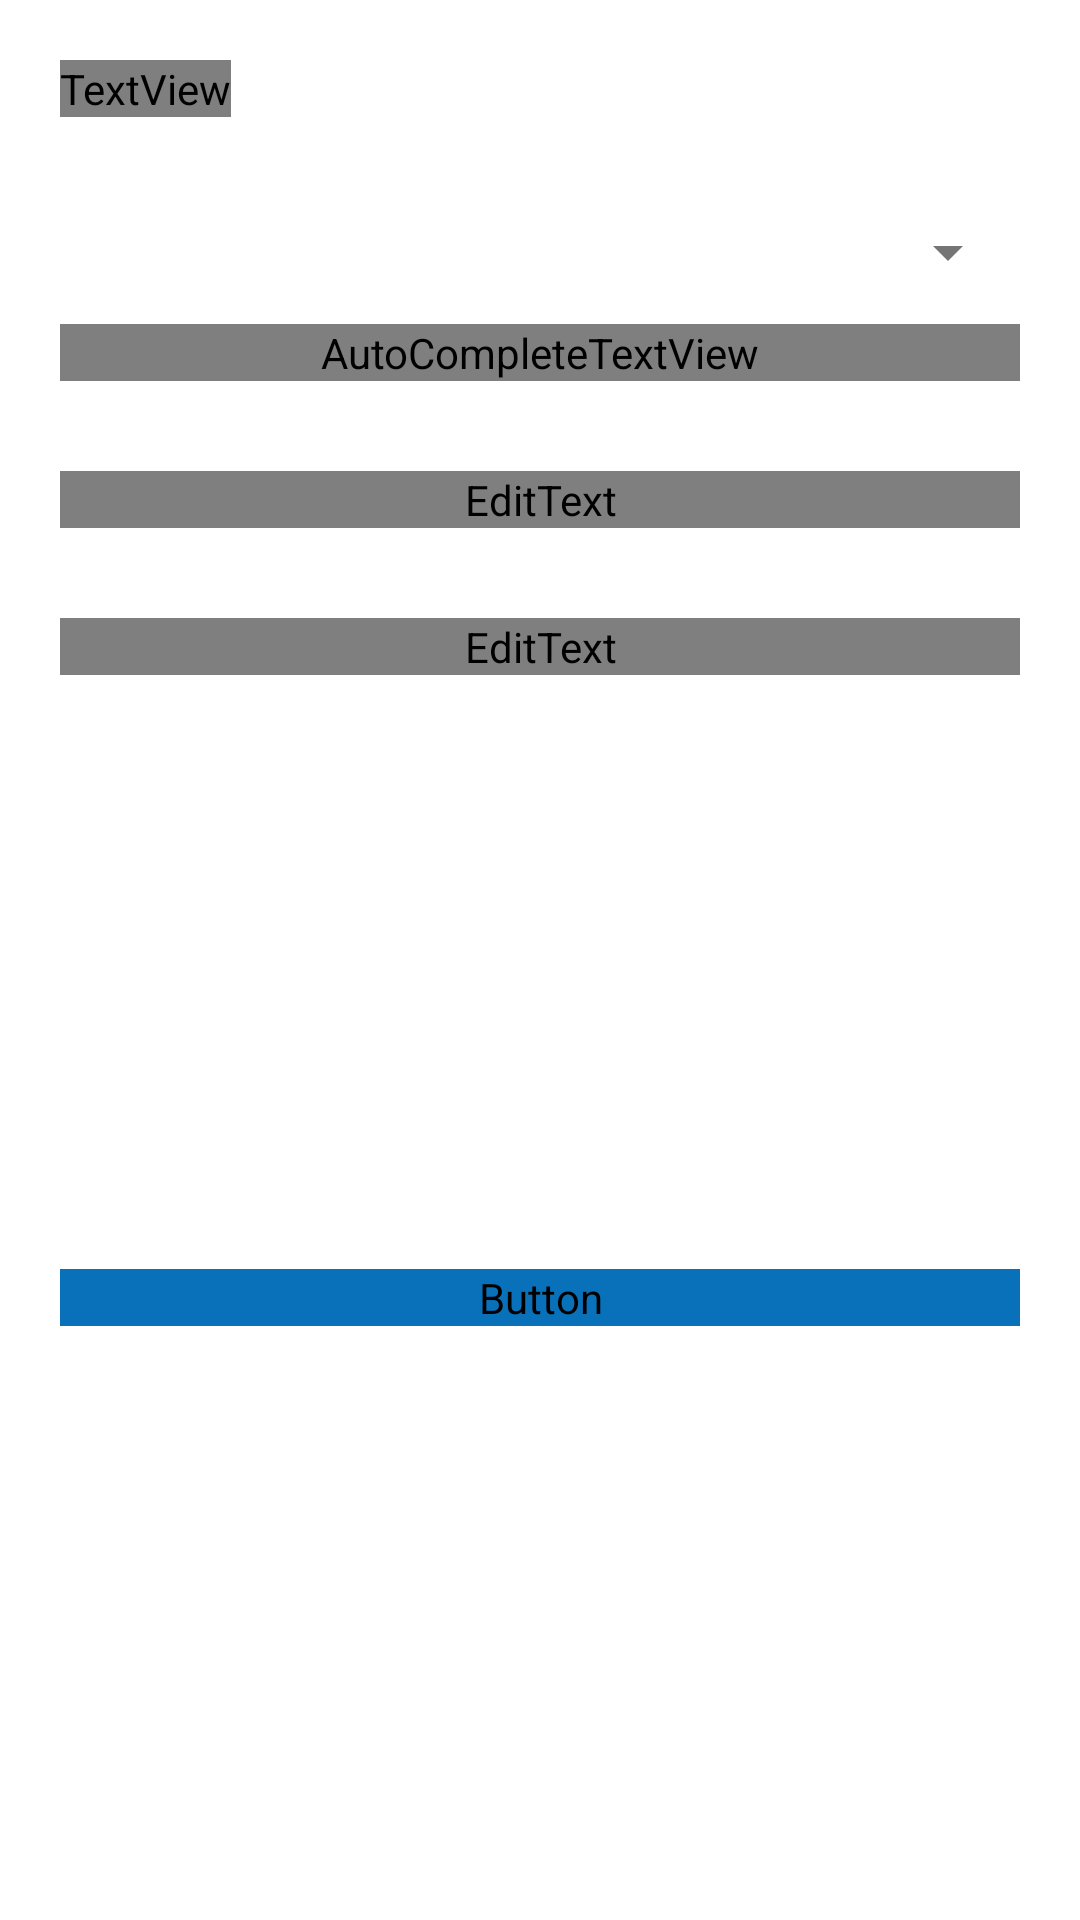

Layout XML and referenced resources for this Android screen:
<!-- AndroidManifest.xml: application theme Theme.DailyExpenses -->
<!-- res/layout/fragment_add_item_to_buy.xml -->
<?xml version="1.0" encoding="utf-8"?>
<androidx.constraintlayout.widget.ConstraintLayout xmlns:android="http://schemas.android.com/apk/res/android"
    xmlns:app="http://schemas.android.com/apk/res-auto"
    xmlns:tools="http://schemas.android.com/tools"
    android:layout_width="match_parent"
    android:layout_height="wrap_content"
    tools:context=".ui.main.tabs.dashboard.AddItemToBuyFragment">


    <com.google.android.material.textfield.TextInputLayout
        android:id="@+id/textInputLayout"
        style="@style/Widget.MaterialComponents.TextInputLayout.FilledBox.ExposedDropdownMenu"
        android:layout_width="0dp"
        android:layout_height="wrap_content"
        android:layout_marginStart="20dp"
        android:layout_marginTop="60dp"
        android:layout_marginEnd="20dp"
        android:hint="Выберите категорию"
        app:layout_constraintEnd_toEndOf="parent"
        app:layout_constraintStart_toStartOf="parent"
        app:layout_constraintTop_toTopOf="parent">

        <AutoCompleteTextView
            android:id="@+id/etCategories"
            android:layout_width="match_parent"
            android:layout_height="wrap_content"
            android:fontFamily="@font/allerta" />

    </com.google.android.material.textfield.TextInputLayout>

    <EditText
        android:id="@+id/etSumToBuy"
        android:layout_width="0dp"
        android:layout_height="wrap_content"
        android:layout_marginStart="20dp"
        android:layout_marginTop="30dp"
        android:layout_marginEnd="20dp"
        android:ems="10"
        android:fontFamily="@font/allerta"
        android:hint="Введите сумму"
        android:inputType="textPersonName|numberDecimal"
        app:layout_constraintEnd_toEndOf="parent"
        app:layout_constraintHorizontal_bias="0.0"
        app:layout_constraintStart_toStartOf="parent"
        app:layout_constraintTop_toBottomOf="@+id/etPlans" />

    <EditText
        android:id="@+id/etPlans"
        android:layout_width="0dp"
        android:layout_height="wrap_content"
        android:layout_marginStart="20dp"
        android:layout_marginTop="30dp"
        android:layout_marginEnd="20dp"
        android:ems="10"
        android:fontFamily="@font/allerta"
        android:hint="Ваши планы"
        android:inputType="textPersonName"
        app:layout_constraintEnd_toEndOf="parent"
        app:layout_constraintStart_toStartOf="parent"
        app:layout_constraintTop_toBottomOf="@+id/textInputLayout" />

    <TextView
        android:id="@+id/tvDateToBuy"
        android:layout_width="wrap_content"
        android:layout_height="wrap_content"
        android:layout_marginStart="20dp"
        android:layout_marginTop="20dp"
        android:fontFamily="@font/allerta"
        android:text="12/12/2022"
        app:layout_constraintStart_toStartOf="parent"
        app:layout_constraintTop_toTopOf="parent" />

    <Button
        android:id="@+id/btnSave"
        android:layout_width="0dp"
        android:layout_height="wrap_content"
        android:layout_marginStart="20dp"
        android:layout_marginTop="30dp"
        android:layout_marginEnd="20dp"
        android:layout_marginBottom="30dp"
        android:backgroundTint="@color/color1"
        android:fontFamily="@font/allerta"
        android:text="Сохранить"
        app:icon="@drawable/ic_save"
        app:layout_constraintBottom_toBottomOf="parent"
        app:layout_constraintEnd_toEndOf="parent"
        app:layout_constraintStart_toStartOf="parent"
        app:layout_constraintTop_toBottomOf="@+id/etSumToBuy" />

</androidx.constraintlayout.widget.ConstraintLayout>
<!-- resources referenced by this layout -->
<resources>
  <color name="color1">#0871B9</color>
  <style name="Theme.DailyExpenses" parent="Theme.MaterialComponents.DayNight.NoActionBar">
          
          <item name="colorPrimary">@color/color1</item>
          <item name="colorPrimaryVariant">@color/color3</item>
          <item name="colorOnPrimary">@color/white</item>
          
          <item name="colorSecondary">@color/color2</item>
          <item name="colorSecondaryVariant">@color/teal_700</item>
          <item name="colorOnSecondary">@color/black</item>
          
          <item name="android:statusBarColor" tools:targetApi="l">?attr/colorPrimaryVariant</item>
          
      </style>
  <color name="color3">#FE9323</color>
  <color name="white">#FFFFFFFF</color>
  <color name="color2">#F26D03</color>
  <color name="teal_700">#FF018786</color>
  <color name="black">#FF000000</color>
</resources>
